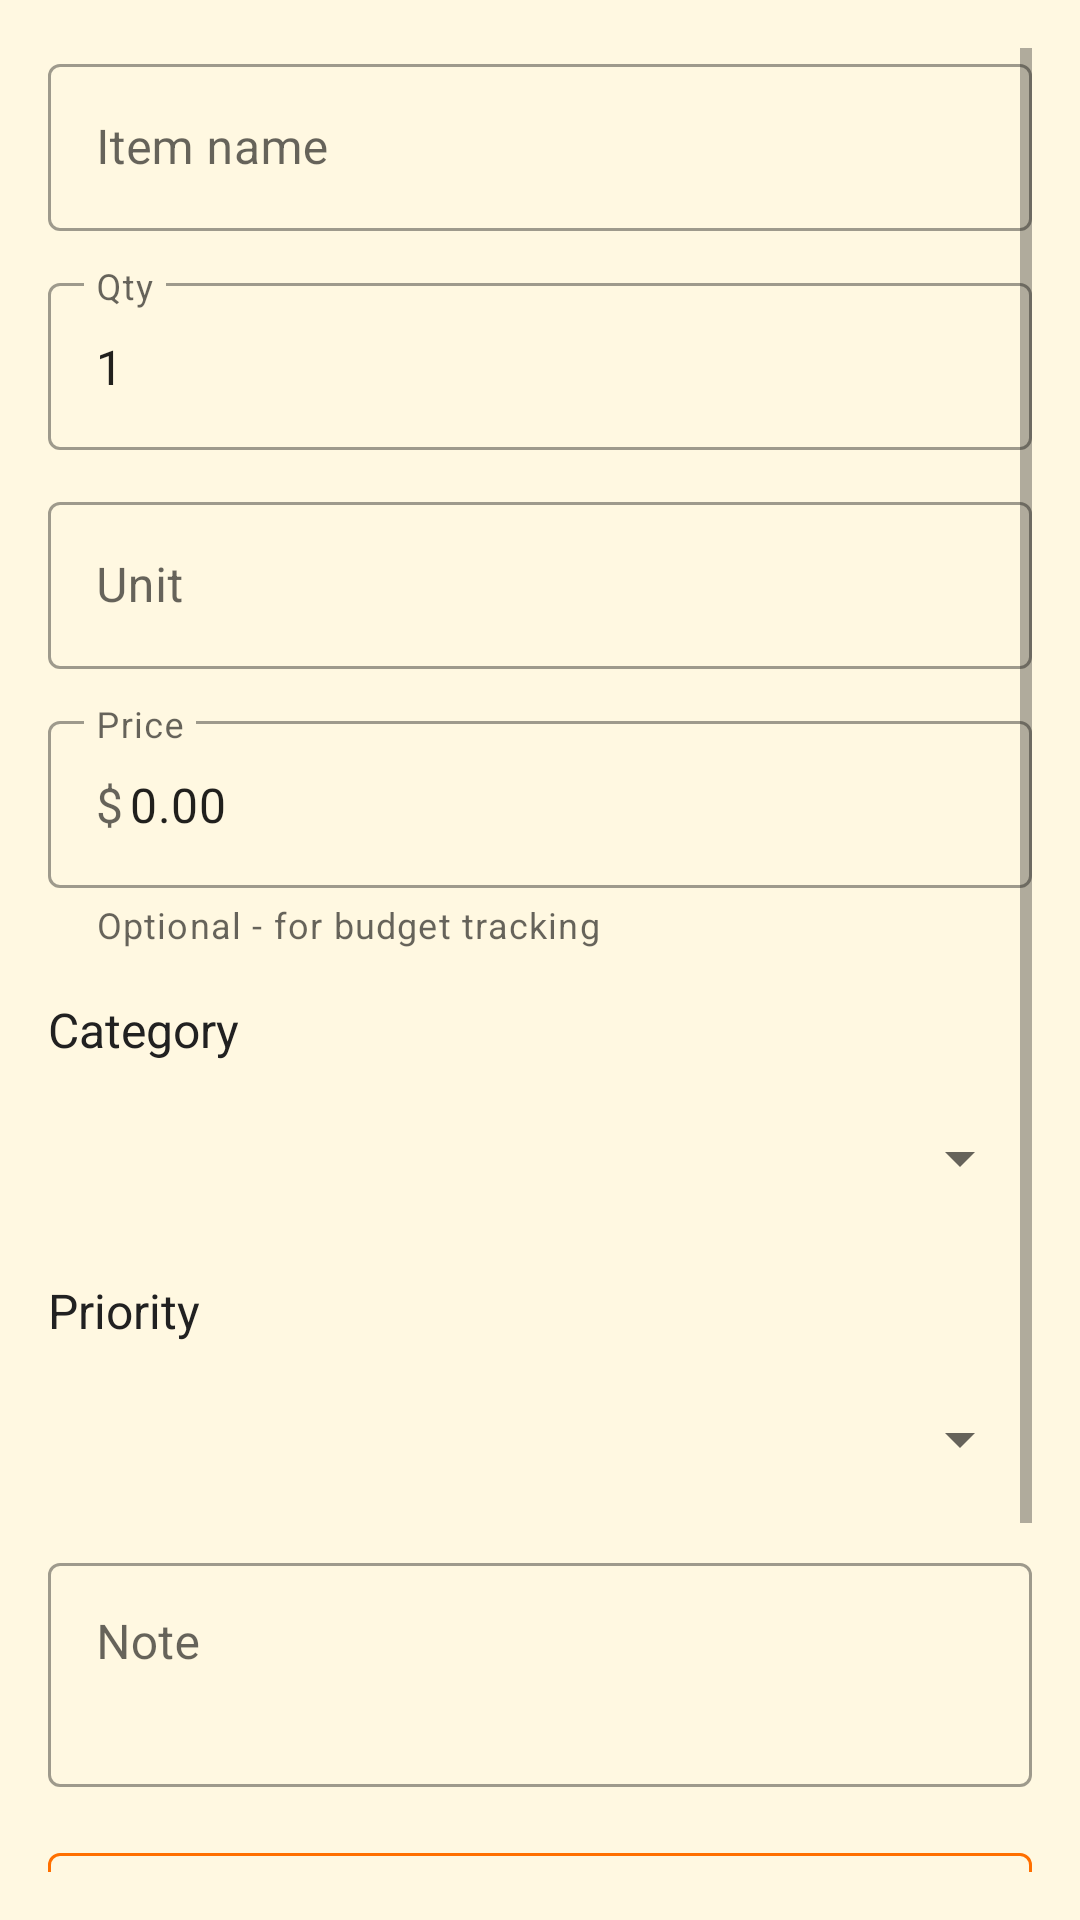

Layout XML and referenced resources for this Android screen:
<!-- AndroidManifest.xml: application theme Theme.ShoppingListApp -->
<!-- res/layout/fragment_add_edit_item.xml -->
<?xml version="1.0" encoding="utf-8"?>
<ScrollView xmlns:android="http://schemas.android.com/apk/res/android"
    xmlns:app="http://schemas.android.com/apk/res-auto"
    android:layout_width="match_parent"
    android:layout_height="match_parent"
    android:padding="16dp">

    <LinearLayout
        android:layout_width="match_parent"
        android:layout_height="wrap_content"
        android:orientation="vertical">

        
        <com.google.android.material.textfield.TextInputLayout
            android:layout_width="match_parent"
            android:layout_height="wrap_content"
            android:hint="@string/item_name"
            style="@style/Widget.MaterialComponents.TextInputLayout.OutlinedBox">

            <com.google.android.material.textfield.TextInputEditText
                android:id="@+id/et_name"
                android:layout_width="match_parent"
                android:layout_height="wrap_content"
                android:inputType="textCapWords"
                android:maxLines="1" />
        </com.google.android.material.textfield.TextInputLayout>

        
        <com.google.android.material.textfield.TextInputLayout
            android:layout_width="match_parent"
            android:layout_height="wrap_content"
            android:layout_marginTop="12dp"
            android:hint="@string/quantity"
            style="@style/Widget.MaterialComponents.TextInputLayout.OutlinedBox">

            <com.google.android.material.textfield.TextInputEditText
                android:id="@+id/et_quantity"
                android:layout_width="match_parent"
                android:layout_height="wrap_content"
                android:inputType="number"
                android:text="1"
                android:maxLines="1" />
        </com.google.android.material.textfield.TextInputLayout>

        
        <com.google.android.material.textfield.TextInputLayout
            android:layout_width="match_parent"
            android:layout_height="wrap_content"
            android:layout_marginTop="12dp"
            android:hint="@string/unit"
            style="@style/Widget.MaterialComponents.TextInputLayout.OutlinedBox">

            <com.google.android.material.textfield.TextInputEditText
                android:id="@+id/et_unit"
                android:layout_width="match_parent"
                android:layout_height="wrap_content"
                android:inputType="text"
                android:maxLines="1" />
        </com.google.android.material.textfield.TextInputLayout>

        
        <com.google.android.material.textfield.TextInputLayout
            android:layout_width="match_parent"
            android:layout_height="wrap_content"
            android:layout_marginTop="12dp"
            android:hint="@string/price"
            style="@style/Widget.MaterialComponents.TextInputLayout.OutlinedBox"
            app:prefixText="$"
            app:helperText="@string/price_optional">

            <com.google.android.material.textfield.TextInputEditText
                android:id="@+id/et_price"
                android:layout_width="match_parent"
                android:layout_height="wrap_content"
                android:inputType="numberDecimal"
                android:text="0.00"
                android:maxLines="1" />
        </com.google.android.material.textfield.TextInputLayout>

        
        <TextView
            android:layout_width="wrap_content"
            android:layout_height="wrap_content"
            android:layout_marginTop="16dp"
            android:text="@string/category"
            android:textSize="16sp"
            android:textColor="@color/textPrimary" />

        <Spinner
            android:id="@+id/spinner_category"
            android:layout_width="match_parent"
            android:layout_height="wrap_content"
            android:layout_marginTop="8dp"
            android:minHeight="48dp"
            android:padding="12dp" />

        
        <TextView
            android:layout_width="wrap_content"
            android:layout_height="wrap_content"
            android:layout_marginTop="16dp"
            android:text="@string/priority"
            android:textSize="16sp"
            android:textColor="@color/textPrimary" />

        <Spinner
            android:id="@+id/spinner_priority"
            android:layout_width="match_parent"
            android:layout_height="wrap_content"
            android:layout_marginTop="8dp"
            android:minHeight="48dp"
            android:padding="12dp" />

        
        <com.google.android.material.textfield.TextInputLayout
            android:layout_width="match_parent"
            android:layout_height="wrap_content"
            android:layout_marginTop="12dp"
            android:hint="@string/note"
            style="@style/Widget.MaterialComponents.TextInputLayout.OutlinedBox">

            <com.google.android.material.textfield.TextInputEditText
                android:id="@+id/et_note"
                android:layout_width="match_parent"
                android:layout_height="wrap_content"
                android:inputType="textMultiLine"
                android:minLines="2"
                android:maxLines="4"
                android:gravity="top" />
        </com.google.android.material.textfield.TextInputLayout>

        
        <com.google.android.material.button.MaterialButton
            android:id="@+id/btn_voice"
            android:layout_width="match_parent"
            android:layout_height="wrap_content"
            android:layout_marginTop="16dp"
            android:text="@string/voice_input"
            android:textColor="@color/colorPrimary"
            style="@style/Widget.MaterialComponents.Button.OutlinedButton"
            app:icon="@android:drawable/ic_btn_speak_now"
            app:iconTint="@color/colorPrimary"
            app:strokeColor="@color/colorPrimary" />

        
        <com.google.android.material.button.MaterialButton
            android:id="@+id/btn_scan_barcode"
            android:layout_width="match_parent"
            android:layout_height="wrap_content"
            android:layout_marginTop="12dp"
            android:text="Scan Barcode"
            android:textColor="@color/colorAccent"
            style="@style/Widget.MaterialComponents.Button.OutlinedButton"
            app:icon="@drawable/ic_barcode"
            app:iconTint="@color/colorAccent"
            app:strokeColor="@color/colorAccent" />

        
        <com.google.android.material.button.MaterialButton
            android:id="@+id/btn_save"
            android:layout_width="match_parent"
            android:layout_height="wrap_content"
            android:layout_marginTop="16dp"
            android:minHeight="48dp"
            android:text="@string/save"
            android:textSize="16sp"
            app:icon="@android:drawable/ic_menu_save"
            app:iconTint="@color/white"
            app:cornerRadius="24dp"
            app:backgroundTint="@color/colorPrimary" />

    </LinearLayout>
</ScrollView>
<!-- resources referenced by this layout -->
<resources>
  <color name="colorAccent">#FFD54F</color>
  <color name="colorPrimary">#FF6F00</color>
  <color name="textPrimary">#212121</color>
  <color name="white">#FFFFFF</color>
  <!-- drawable ic_barcode (drawable) -->
  <vector xmlns:android="http://schemas.android.com/apk/res/android"
      android:width="24dp"
      android:height="24dp"
      android:viewportWidth="24"
      android:viewportHeight="24">
      <path
          android:fillColor="#FF000000"
          android:pathData="M2,6h2v12h-2v-12zM5,6h1v12h-1v-12zM7,6h2v12h-2v-12zM10,6h1v12h-1v-12zM12,6h1v12h-1v-12zM14,6h2v12h-2v-12zM17,6h1v12h-1v-12zM19,6h2v12h-2v-12zM22,6h1v12h-1v-12z"/>
  </vector>
  <string name="category">Category</string>
  <string name="item_name">Item name</string>
  <string name="note">Note</string>
  <string name="price">Price</string>
  <string name="price_optional">Optional - for budget tracking</string>
  <string name="priority">Priority</string>
  <string name="quantity">Qty</string>
  <string name="save">Save</string>
  <string name="unit">Unit</string>
  <string name="voice_input">Voice input</string>
  <style name="Theme.ShoppingListApp" parent="Theme.MaterialComponents.DayNight.DarkActionBar">
          <item name="colorPrimary">@color/colorPrimary</item>
          <item name="colorPrimaryDark">@color/colorPrimaryDark</item>
          <item name="colorAccent">@color/colorAccent</item>
          <item name="android:statusBarColor">@color/colorPrimaryDark</item>
          <item name="android:windowBackground">@color/background</item>
      </style>
  <color name="colorPrimaryDark">#E65100</color>
  <color name="background">#FFF8E1</color>
</resources>
